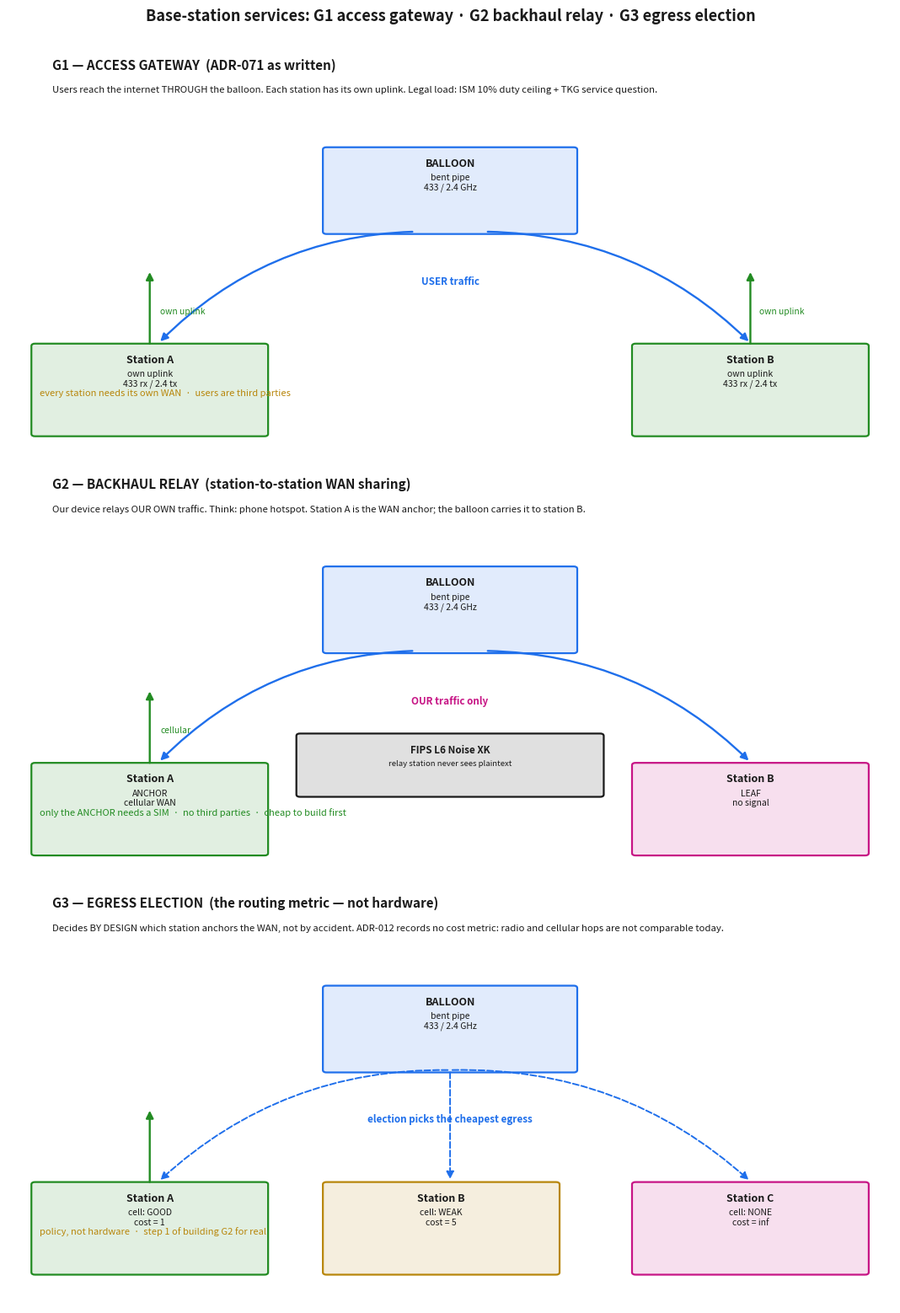

Write Python code to recreate this figure. (Note: this script raises an exception after producing the figure.)
#!/usr/bin/env python3
"""Render the G1 / G2 / G3 service model for the base station.

Operator asked for all three modes. They are three DIFFERENT services with
different legal faces and different hardware needs -- this figure makes that
visible. Rendered deterministically (no network).

  G1 Access Gateway    users reach the internet THROUGH the balloon  (ADR-071)
  G2 Backhaul Relay    station A's WAN is shared to station B over the balloon
  G3 Egress Election   the routing metric that picks WHICH station is the WAN
"""
import matplotlib
matplotlib.use("Agg")
import matplotlib.pyplot as plt
from matplotlib.patches import FancyBboxPatch, FancyArrowPatch

INK = "#1a1a1a"
OWN = "#C71585"     # our own device / traffic  (Felix's CHX deploy colour)
GOOD = "#228B22"    # has WAN / deployed
WAN = "#1f6feb"
NOTE = "#b8860b"


def box(ax, x, y, w, h, label, color, sub=None, fs=9.0, lw=1.6):
    ax.add_patch(FancyBboxPatch((x, y), w, h, boxstyle="round,pad=0.04",
                                linewidth=lw, edgecolor=color, facecolor=color + "22"))
    ax.text(x + w / 2, y + h - 0.14, label, ha="center", va="top",
            fontsize=fs, color=INK, weight="bold")
    if sub:
        ax.text(x + w / 2, y + h - 0.40, sub, ha="center", va="top",
                fontsize=fs - 1.5, color=INK)


def arrow(ax, p, q, color=INK, ls="-", lw=1.7, rad=0.0, style="-|>"):
    ax.add_patch(FancyArrowPatch(p, q, arrowstyle=style, color=color, linewidth=lw,
                                 linestyle=ls, connectionstyle=f"arc3,rad={rad}",
                                 mutation_scale=13, shrinkA=2, shrinkB=2))


def panel(ax, title, sub):
    ax.set_xlim(0, 10); ax.set_ylim(0, 6.6); ax.axis("off")
    ax.text(0.05, 1.02, title, fontsize=11, weight="bold", color=INK,
            transform=ax.transAxes, va="bottom")
    ax.text(0.05, 0.962, sub, fontsize=8.2, color=INK,
            transform=ax.transAxes, va="bottom")


fig, axes = plt.subplots(3, 1, figsize=(10.8, 15.6))

# ---- G1 ----
ax = axes[0]
panel(ax, "G1 — ACCESS GATEWAY  (ADR-071 as written)",
      "Users reach the internet THROUGH the balloon. Each station has its own uplink. "
      "Legal load: ISM 10% duty ceiling + TKG service question.")
box(ax, 0.3, 0.55, 2.6, 1.5, "Station A", GOOD, "own uplink\n433 rx / 2.4 tx")
box(ax, 7.1, 0.55, 2.6, 1.5, "Station B", GOOD, "own uplink\n433 rx / 2.4 tx")
box(ax, 3.6, 4.0, 2.8, 1.4, "BALLOON", WAN, "bent pipe\n433 / 2.4 GHz")
arrow(ax, (4.6, 4.0), (1.7, 2.10), WAN, rad=0.20)
arrow(ax, (5.4, 4.0), (8.4, 2.10), WAN, rad=-0.20)
arrow(ax, (1.6, 2.05), (1.6, 3.35), GOOD); ax.text(1.72, 2.6, "own uplink", fontsize=7.4, color=GOOD)
arrow(ax, (8.4, 2.05), (8.4, 3.35), GOOD); ax.text(8.5, 2.6, "own uplink", fontsize=7.4, color=GOOD)
ax.text(5.0, 3.10, "USER traffic", fontsize=8.4, color=WAN, ha="center", weight="bold")
ax.text(0.35, 1.20, "every station needs its own WAN  ·  users are third parties", fontsize=8, color=NOTE, style="italic")

# ---- G2 ----
ax = axes[1]
panel(ax, "G2 — BACKHAUL RELAY  (station-to-station WAN sharing)",
      "Our device relays OUR OWN traffic. Think: phone hotspot. Station A is the WAN anchor; "
      "the balloon carries it to station B.")
box(ax, 0.3, 0.55, 2.6, 1.5, "Station A", GOOD, "ANCHOR\ncellular WAN")
box(ax, 7.1, 0.55, 2.6, 1.5, "Station B", OWN, "LEAF\nno signal")
box(ax, 3.6, 4.0, 2.8, 1.4, "BALLOON", WAN, "bent pipe\n433 / 2.4 GHz")
arrow(ax, (4.6, 4.0), (1.7, 2.10), WAN, rad=0.20)
arrow(ax, (5.4, 4.0), (8.4, 2.10), WAN, rad=-0.20)
arrow(ax, (1.6, 2.05), (1.6, 3.35), GOOD); ax.text(1.72, 2.6, "cellular", fontsize=7.4, color=GOOD)
ax.text(5.0, 3.10, "OUR traffic only", fontsize=8.4, color=OWN, ha="center", weight="bold")
box(ax, 3.3, 1.55, 3.4, 1.0, "FIPS L6 Noise XK", INK,
    "relay station never sees plaintext", fs=8.4)
ax.text(0.35, 1.20, "only the ANCHOR needs a SIM  ·  no third parties  ·  cheap to build first", fontsize=8, color=GOOD, style="italic")

# ---- G3 ----
ax = axes[2]
panel(ax, "G3 — EGRESS ELECTION  (the routing metric — not hardware)",
      "Decides BY DESIGN which station anchors the WAN, not by accident. "
      "ADR-012 records no cost metric: radio and cellular hops are not comparable today.")
box(ax, 0.3, 0.55, 2.6, 1.5, "Station A", GOOD, "cell: GOOD\ncost = 1")
box(ax, 3.6, 0.55, 2.6, 1.5, "Station B", NOTE, "cell: WEAK\ncost = 5")
box(ax, 7.1, 0.55, 2.6, 1.5, "Station C", OWN, "cell: NONE\ncost = inf")
box(ax, 3.6, 4.0, 2.8, 1.4, "BALLOON", WAN, "bent pipe\n433 / 2.4 GHz")
for (px, py), rad in (((1.7, 2.10), 0.20), ((5.0, 2.10), 0.0), ((8.4, 2.10), -0.20)):
    arrow(ax, (5.0, 4.0), (px, py), WAN, rad=rad, ls="--", lw=1.4)
arrow(ax, (1.6, 2.05), (1.6, 3.35), GOOD)
ax.text(5.0, 3.12, "election picks the cheapest egress", fontsize=8.4, color=WAN, ha="center", weight="bold")
ax.text(0.35, 1.20, "policy, not hardware  ·  step 1 of building G2 for real", fontsize=8, color=NOTE, style="italic")

fig.suptitle("Base-station services: G1 access gateway · G2 backhaul relay · G3 egress election",
             fontsize=13, weight="bold", color=INK, y=0.996)
fig.tight_layout(rect=[0, 0, 1, 0.988])
out = "/home/c08r4d0r/TELCO-G1-G2-G3-SERVICES.png"
fig.savefig(out, dpi=150, facecolor="white")
print("wrote", out)
